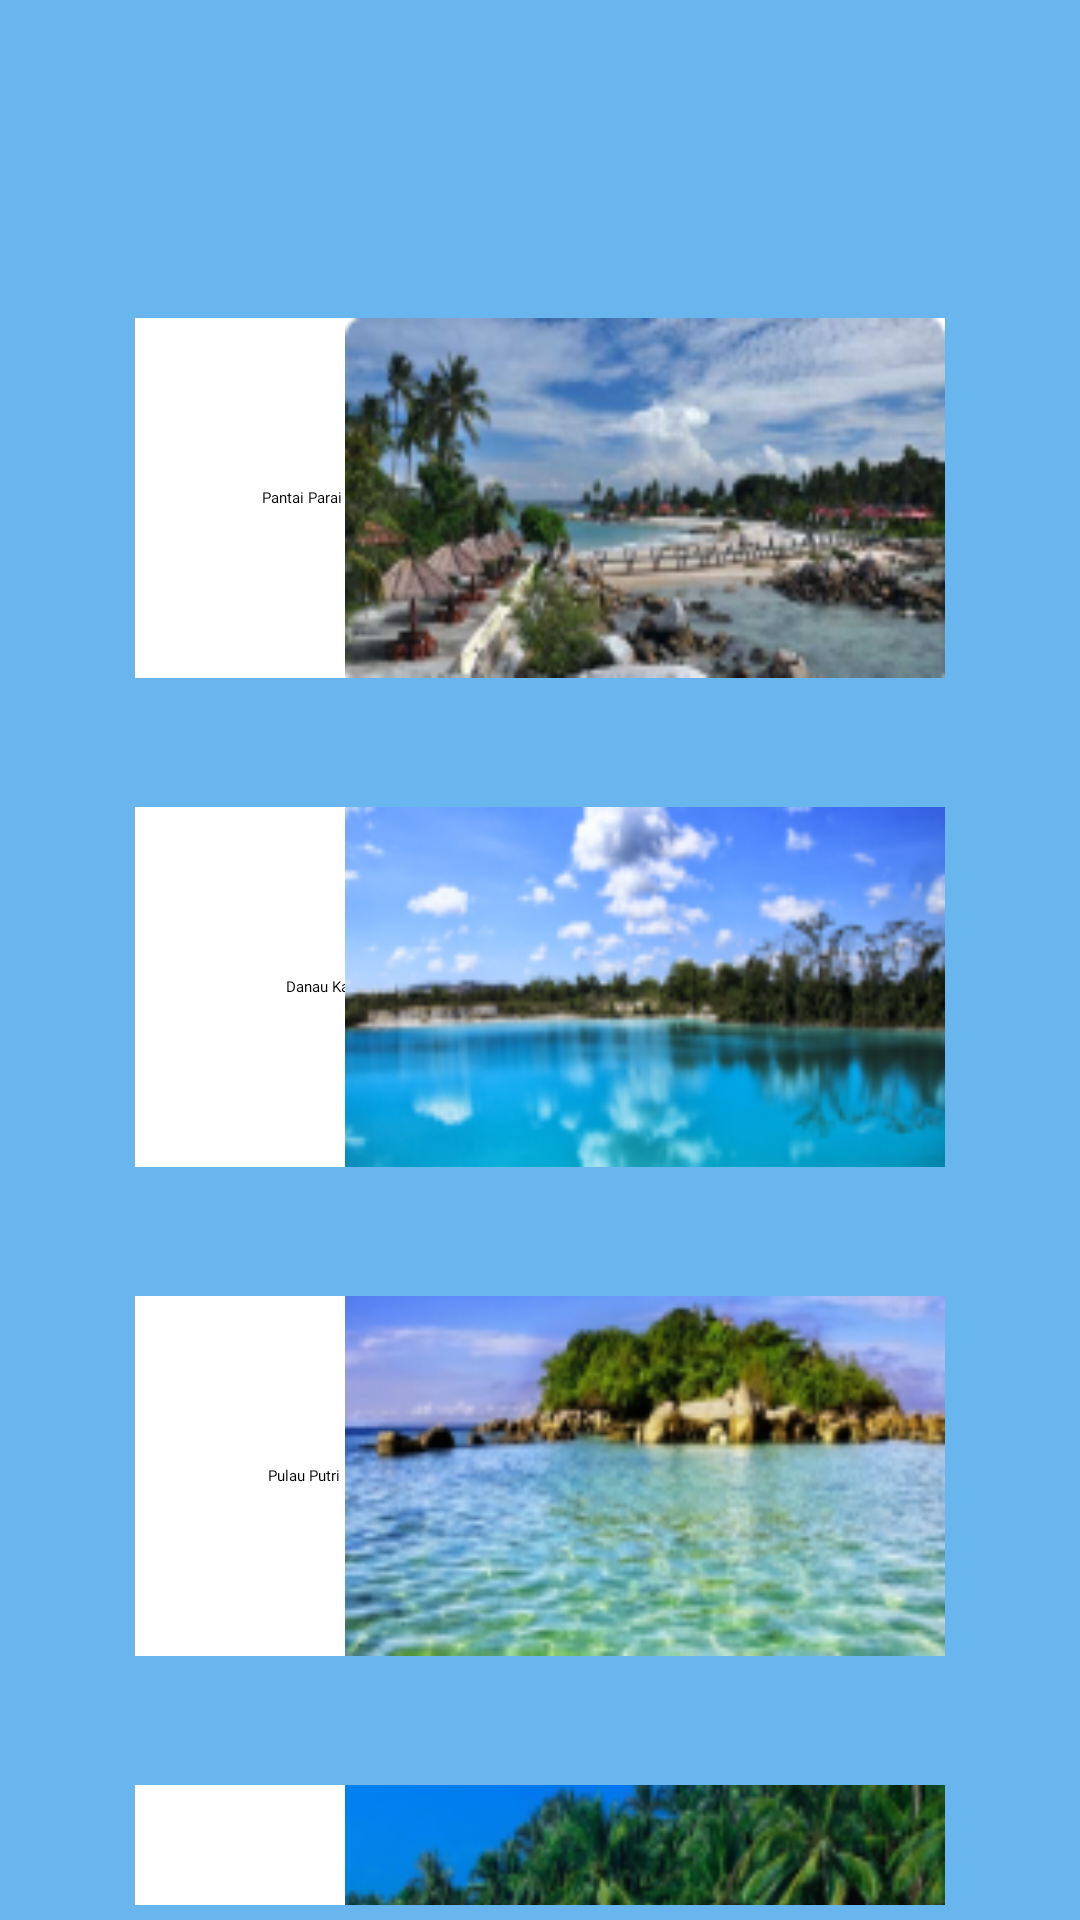

This screen was rendered from an Android layout file. Write that file and the resources it references.
<!-- AndroidManifest.xml: application theme Theme.UAS_DPM_TI5A_TOURGUIDE -->
<!-- res/layout/activity_wisata.xml -->
<?xml version="1.0" encoding="utf-8"?>
<LinearLayout xmlns:android="http://schemas.android.com/apk/res/android"
    xmlns:app="http://schemas.android.com/apk/res-auto"
    xmlns:tools="http://schemas.android.com/tools"
    android:layout_width="match_parent"
    android:layout_height="match_parent"
    android:background="@color/primary"
    android:padding="5dp"
    tools:context=".Wisata">

    <ScrollView
        android:layout_width="match_parent"
        android:layout_height="match_parent">

        <LinearLayout
            android:paddingTop="30dp"
            android:layout_width="match_parent"
            android:layout_height="wrap_content"
            android:orientation="vertical">

            <ImageView
                android:id="@+id/back_button"
                android:layout_width="wrap_content"
                android:layout_height="wrap_content"
                android:minHeight="48dp"
                android:onClick="callDashboard"
                android:paddingLeft="35dp"
                android:src="@drawable/general_back_icon"
                android:transitionName="transition_retailer"
                tools:ignore="SpeakableTextPresentCheck" />

            <LinearLayout
                android:layout_width="match_parent"
                android:layout_height="match_parent">

                <RelativeLayout
                    android:layout_width="match_parent"
                    android:layout_height="120dp"
                    android:layout_marginLeft="40dp"
                    android:layout_marginTop="23dp"
                    android:onClick="callHistory"
                    android:layout_marginRight="40dp"
                    android:layout_marginBottom="20dp"
                    android:background="@color/white"
                    android:elevation="10dp">

                    <TextView
                        android:layout_width="100dp"
                        android:layout_height="wrap_content"
                        android:layout_centerVertical="true"
                        android:layout_marginStart="15dp"
                        android:fontFamily="@font/muli_black"
                        android:gravity="center"
                        android:text="Pantai Parai Tenggiri"
                        android:textColor="@color/black" />

                    <RelativeLayout
                        android:layout_width="200dp"
                        android:layout_height="match_parent"
                        android:layout_alignParentRight="true"
                        android:layout_marginLeft="40dp"
                        android:background="@drawable/parai"
                        android:elevation="10dp"
                        app:cardCornerRadius="15dp">

                    </RelativeLayout>

                </RelativeLayout>

            </LinearLayout>

            <LinearLayout
                android:layout_width="match_parent"
                android:layout_height="match_parent">

                <RelativeLayout
                    android:layout_width="match_parent"
                    android:layout_height="120dp"
                    android:layout_marginLeft="40dp"
                    android:layout_marginTop="23dp"
                    android:layout_marginRight="40dp"
                    android:layout_marginBottom="20dp"
                    android:background="@color/white"
                    android:elevation="10dp">

                    <TextView
                        android:layout_width="100dp"
                        android:layout_height="wrap_content"
                        android:layout_centerVertical="true"
                        android:layout_marginStart="15dp"
                        android:fontFamily="@font/muli_black"
                        android:gravity="center"
                        android:text="Danau Kaolin"
                        android:textColor="@color/black" />

                    <RelativeLayout
                        android:layout_width="200dp"
                        android:layout_height="match_parent"
                        android:layout_alignParentRight="true"
                        android:layout_marginLeft="40dp"
                        android:background="@drawable/kaolin"
                        android:elevation="10dp"
                        app:cardCornerRadius="15dp">

                    </RelativeLayout>

                </RelativeLayout>

            </LinearLayout>

            <LinearLayout
                android:layout_width="match_parent"
                android:layout_height="match_parent">

                <RelativeLayout
                    android:layout_width="match_parent"
                    android:layout_height="120dp"
                    android:layout_marginLeft="40dp"
                    android:layout_marginTop="23dp"
                    android:layout_marginRight="40dp"
                    android:layout_marginBottom="20dp"
                    android:background="@color/white"
                    android:elevation="10dp">

                    <TextView
                        android:layout_width="100dp"
                        android:layout_height="wrap_content"
                        android:layout_centerVertical="true"
                        android:layout_marginStart="15dp"
                        android:fontFamily="@font/muli_black"
                        android:gravity="center"
                        android:text="Pulau Putri Belinyu"
                        android:textColor="@color/black" />

                    <RelativeLayout
                        android:layout_width="200dp"
                        android:layout_height="match_parent"
                        android:layout_alignParentRight="true"
                        android:layout_marginLeft="40dp"
                        android:background="@drawable/putri"
                        android:elevation="10dp"
                        app:cardCornerRadius="15dp">

                    </RelativeLayout>

                </RelativeLayout>

            </LinearLayout>

            <LinearLayout
                android:layout_width="match_parent"
                android:layout_height="match_parent">

                <RelativeLayout
                    android:layout_width="match_parent"
                    android:layout_height="120dp"
                    android:layout_marginLeft="40dp"
                    android:layout_marginTop="23dp"
                    android:layout_marginRight="40dp"
                    android:layout_marginBottom="20dp"
                    android:background="@color/white"
                    android:elevation="10dp">

                    <TextView
                        android:layout_width="100dp"
                        android:layout_height="wrap_content"
                        android:layout_centerVertical="true"
                        android:layout_marginStart="15dp"
                        android:fontFamily="@font/muli_black"
                        android:gravity="center"
                        android:text="Pulau Ketawai"
                        android:textColor="@color/black" />

                    <RelativeLayout
                        android:layout_width="200dp"
                        android:layout_height="match_parent"
                        android:layout_alignParentRight="true"
                        android:layout_marginLeft="40dp"
                        android:background="@drawable/ketawai"
                        android:elevation="10dp"
                        app:cardCornerRadius="15dp">

                    </RelativeLayout>

                </RelativeLayout>

            </LinearLayout>

        </LinearLayout>

    </ScrollView>

</LinearLayout>
<!-- resources referenced by this layout -->
<resources>
  <color name="black">#000</color>
  <color name="primary">#69B6EF</color>
  <color name="white">#fff</color>
  <!-- drawable kaolin: png bitmap (drawable, 32523 bytes) -->
  <!-- drawable ketawai: png bitmap (drawable, 37977 bytes) -->
  <!-- drawable parai: png bitmap (drawable, 37870 bytes) -->
  <!-- drawable putri: png bitmap (drawable, 37832 bytes) -->
  <style name="Theme.UAS_DPM_TI5A_TOURGUIDE" parent="Theme.MaterialComponents.DayNight.NoActionBar">
          
          <item name="colorPrimary">@color/primary</item>
          <item name="colorPrimaryDark">@color/primaryDark</item>
          <item name="colorOnPrimary">@color/white</item>
          
          <item name="colorOnSecondary">@color/black</item>
          
          <item name="android:statusBarColor" tools:targetApi="l">?attr/colorPrimaryVariant</item>
          
      </style>
  <color name="primaryDark">#FFa600</color>
</resources>
